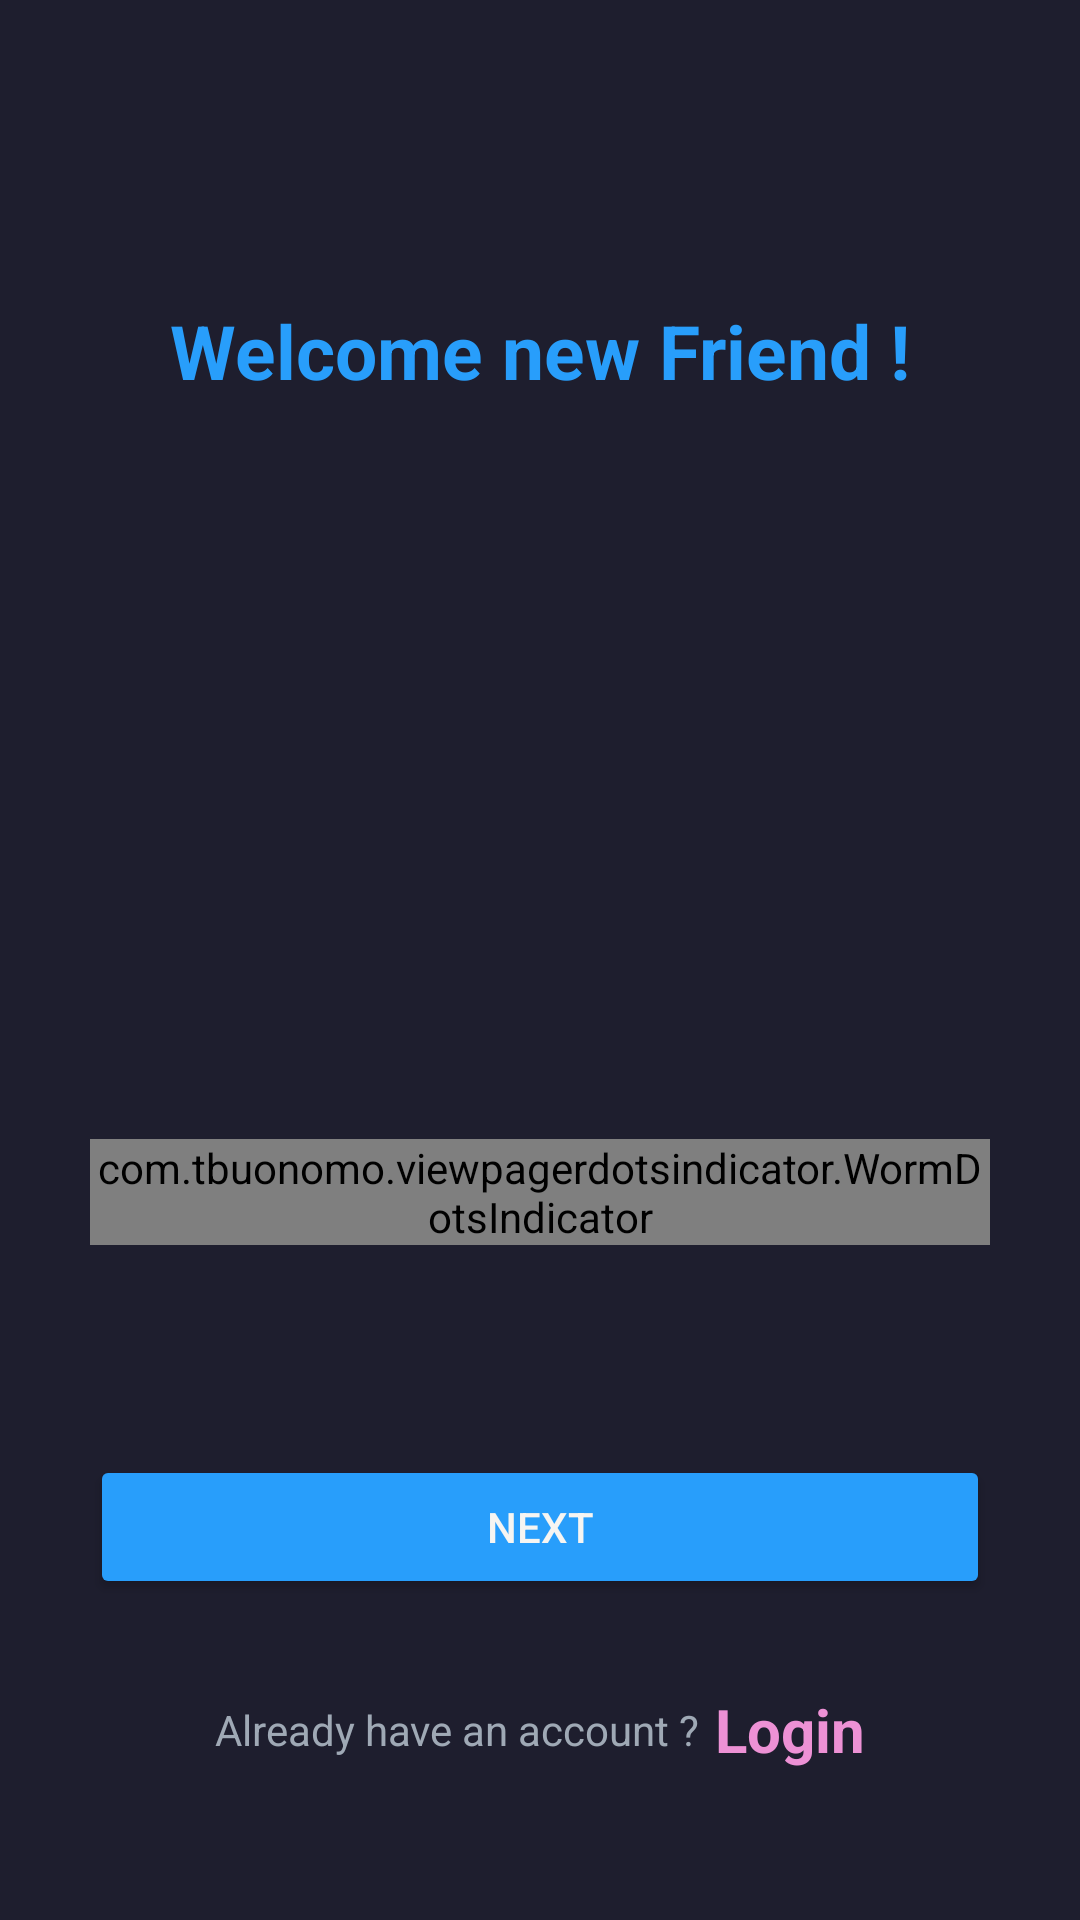

This screen was rendered from an Android layout file. Write that file and the resources it references.
<!-- AndroidManifest.xml: application theme Theme.Safego -->
<!-- res/layout/activity_signup.xml -->
<?xml version="1.0" encoding="utf-8"?>
<androidx.constraintlayout.widget.ConstraintLayout xmlns:android="http://schemas.android.com/apk/res/android"
    xmlns:app="http://schemas.android.com/apk/res-auto"
    xmlns:tools="http://schemas.android.com/tools"
    android:id="@+id/main"
    android:layout_width="match_parent"
    android:layout_height="match_parent"
    tools:context=".ui.signup.SignupActivity">


    <TextView
        android:id="@+id/welcomeTxt"
        android:layout_width="wrap_content"
        android:layout_height="wrap_content"
        android:text="@string/welcome_new_friend"
        android:textColor="@color/primary"
        android:textSize="25sp"
        android:layout_marginTop="100dp"
        android:textStyle="bold"
        app:layout_constraintEnd_toEndOf="parent"
        app:layout_constraintStart_toStartOf="parent"
        app:layout_constraintTop_toTopOf="parent" />

    <androidx.viewpager2.widget.ViewPager2
        android:id="@+id/viewPager2"
        android:layout_width="match_parent"
        android:layout_height="wrap_content"
        android:layout_marginTop="10dp"
        android:layout_marginBottom="10dp"
        app:layout_constraintBottom_toTopOf="@+id/loginLayout"
        app:layout_constraintEnd_toEndOf="parent"
        app:layout_constraintStart_toStartOf="parent"
        app:layout_constraintTop_toBottomOf="@+id/welcomeTxt" />

    <LinearLayout
        android:id="@+id/loginLayout"
        android:layout_width="match_parent"
        android:layout_height="wrap_content"
        android:layout_marginStart="30dp"
        android:layout_marginBottom="50dp"
        android:layout_marginEnd="30dp"
        android:orientation="vertical"
        app:layout_constraintBottom_toBottomOf="parent"
        app:layout_constraintEnd_toEndOf="parent"
        app:layout_constraintStart_toStartOf="parent">

        <com.tbuonomo.viewpagerdotsindicator.WormDotsIndicator
            android:layout_width="wrap_content"
            android:id="@+id/indicator"
            android:layout_gravity="center"
            android:layout_height="wrap_content"
            app:dotsColor="@color/secondary"
            android:layout_marginBottom="50dp"
            app:dotsSize="10dp"
            app:dotsStrokeColor="@color/third"/>


        <Button
            android:id="@+id/NextSignBtn"
            android:layout_width="match_parent"
            android:layout_height="wrap_content"
            android:layout_marginTop="20dp"
            android:backgroundTint="@color/primary"
            android:text="@string/next"
            android:textColor="@color/white"
            tools:ignore="VisualLintButtonSize" />

        <LinearLayout
            android:layout_width="match_parent"
            android:layout_height="wrap_content"
            android:layout_marginTop="30dp"
            android:gravity="center"
            android:orientation="horizontal">

            <TextView
                android:id="@+id/hint"
                android:layout_width="wrap_content"
                android:layout_height="wrap_content"
                android:text="@string/already_have_an_account"
                android:textColor="@color/third"
                tools:ignore="TextContrastCheck" />

            <TextView
                android:id="@+id/loginBtn"
                android:layout_width="wrap_content"
                android:layout_height="wrap_content"
                android:layout_marginStart="5dp"
                android:text="@string/login"
                android:textColor="@color/secondary"
                android:textSize="20sp"
                android:textStyle="bold" />
        </LinearLayout>
    </LinearLayout>
</androidx.constraintlayout.widget.ConstraintLayout>
<!-- resources referenced by this layout -->
<resources>
  <color name="primary">#289EFB</color>
  <color name="secondary">#ED91D5</color>
  <color name="third">#9FA9B5</color>
  <color name="white">#F6F5F2</color>
  <string name="already_have_an_account">Already have an account ?</string>
  <string name="login">Login</string>
  <string name="next">Next</string>
  <string name="welcome_new_friend">Welcome new Friend !</string>
  <style name="Theme.Safego" parent="Base.Theme.Safego" />
  <style name="Base.Theme.Safego" parent="Theme.Material3.DayNight.NoActionBar">
          
          
          <item name="background">@color/primaryDark</item>
          <item name="android:colorSecondary">@color/primary</item>
          <item name="android:navigationBarColor">@color/primaryDark</item>
          <item name="colorOnSurface">@color/primary</item>
          <item name="colorOnSecondaryContainer">@color/black</item>
          <item name="colorSecondary">@color/black</item>
          <item name="colorTertiary">@color/black</item>
          <item name="colorTertiaryContainer">@color/black</item>
          <item name="colorOnTertiaryContainer">@color/black</item>
          <item name="colorError">@color/emergency</item>
          <item name="colorErrorContainer">@color/black</item>
          <item name="colorOnBackground">@color/black</item>
          <item name="colorOnPrimaryContainer">@color/black</item>
          <item name="colorOnPrimary">@color/black</item>
          <item name="colorOnSecondary">@color/black</item>
          <item name="colorOnTertiary">@color/black</item>
  
          <item name="colorPrimary">@color/primary</item>
          <item name="android:textColor">@color/primary</item>
          <item name="android:textColorPrimary">@color/primary</item>
          <item name="android:colorBackground">@color/primaryDark</item>
          <item name="colorSecondaryContainer">@color/primaryDark</item>
          <item name="colorPrimaryDark">@color/primaryDark</item>
          <item name="colorControlActivated">@color/primary</item>
  
  
      </style>
  <color name="primaryDark">#1E1E2E</color>
  <color name="black">#FF000000</color>
  <color name="emergency">#E24838</color>
</resources>
